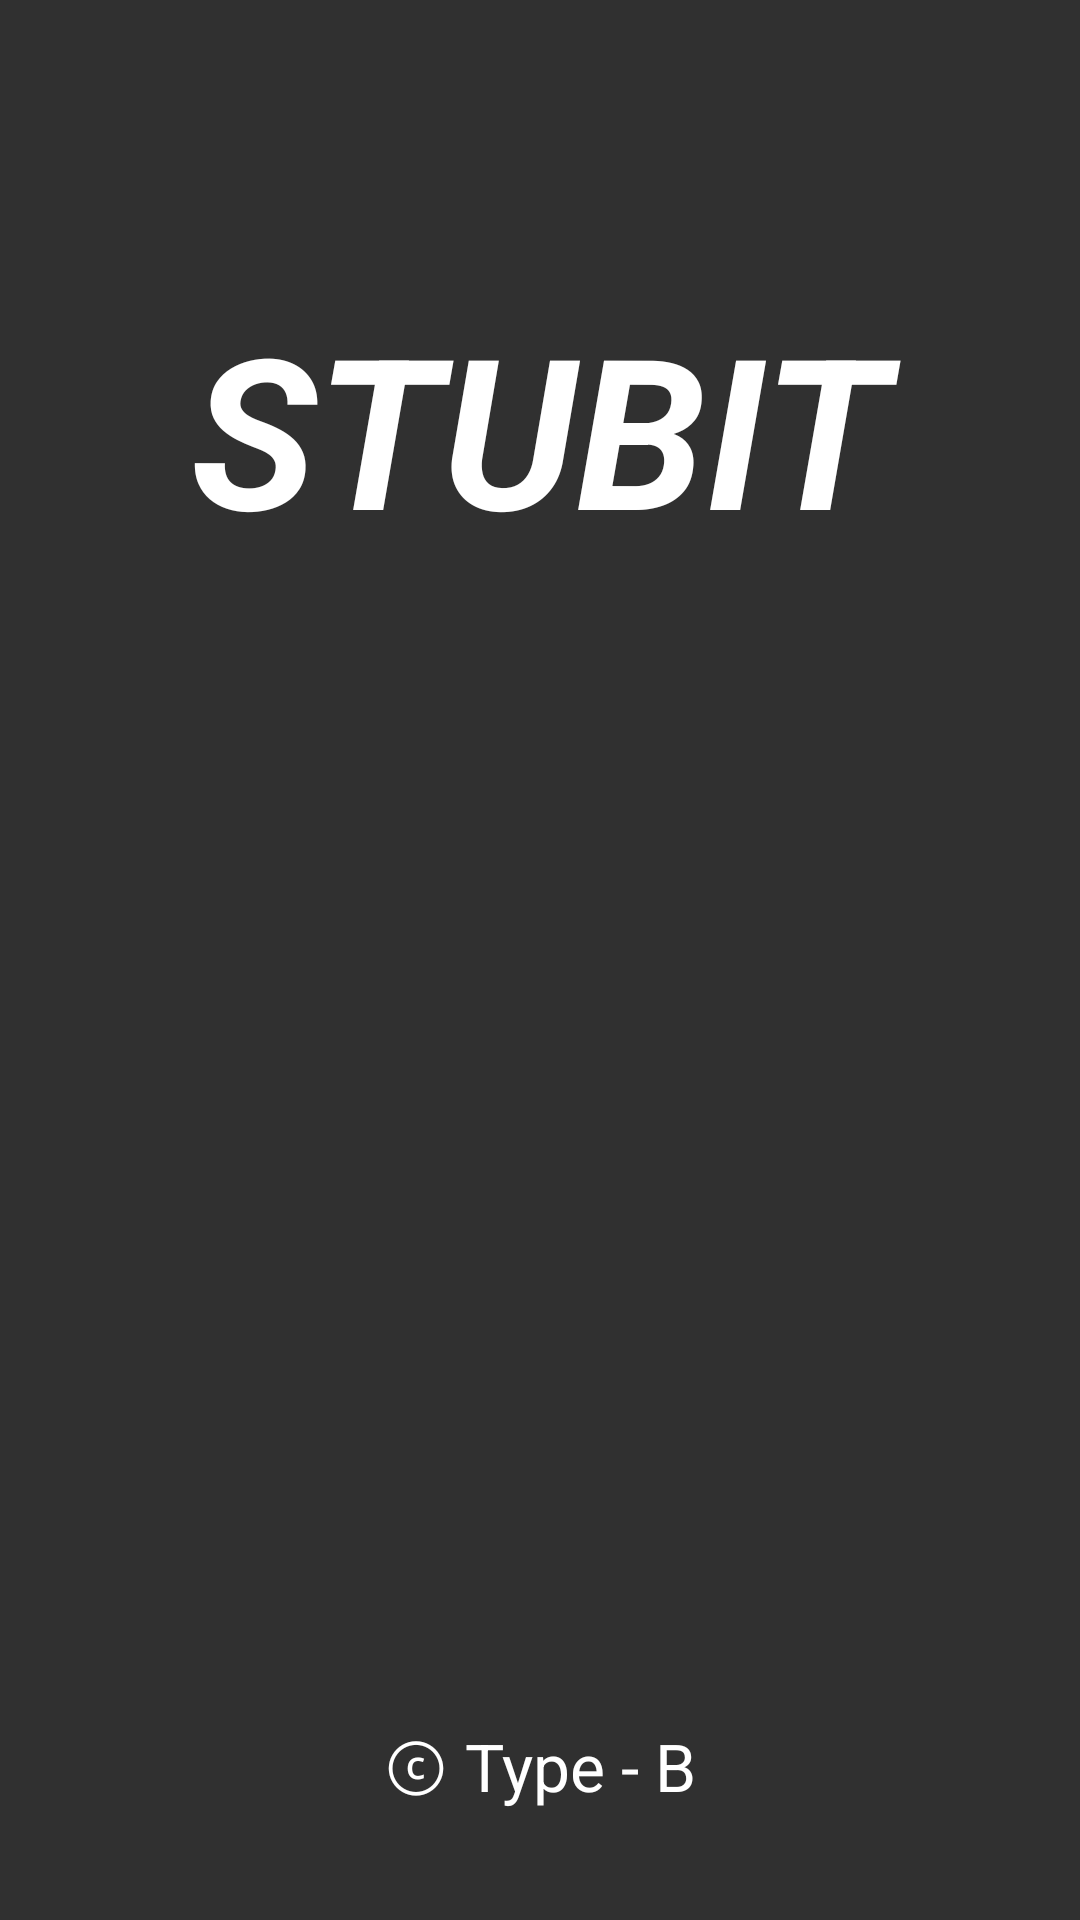

Here is an Android app screen rendered from its layout file. Give the layout XML and the strings, colors and styles it references.
<!-- AndroidManifest.xml: application theme Theme.AppCompat.NoActionBar -->
<!-- res/layout/activity_main.xml -->
<RelativeLayout xmlns:android="http://schemas.android.com/apk/res/android"
    xmlns:tools="http://schemas.android.com/tools" android:layout_width="match_parent"
    android:layout_height="match_parent" android:paddingLeft="@dimen/activity_horizontal_margin"
    android:paddingRight="@dimen/activity_horizontal_margin"
    android:paddingTop="@dimen/activity_vertical_margin"
    android:paddingBottom="@dimen/activity_vertical_margin"
    android:background="@drawable/bg1"
    tools:context="com.example.bit_user.myapplication.MainActivity"
    >
    <LinearLayout
        android:orientation="vertical"
        android:layout_width="match_parent"
        android:layout_height="180dp"
        android:layout_gravity="top|center_vertical">

        <TextView
            android:layout_width="match_parent"
            android:layout_height="wrap_content"
            android:textAppearance="?android:attr/textAppearanceLarge"
            android:text="STUBIT"
            android:id="@+id/textView13"
            android:layout_gravity="center_horizontal"
            android:layout_marginTop="80dp"
            android:textSize="70dp"
            android:textStyle="bold|italic"
            android:textColor="#fff"
            android:textAlignment="center" />
    </LinearLayout>

    <TextView
        android:layout_width="wrap_content"
        android:layout_height="wrap_content"
        android:textAppearance="?android:attr/textAppearanceLarge"
        android:text="ⓒ Type - B"
        android:id="@+id/textView10"
        android:layout_marginBottom="20dp"
        android:textColor="#fff"
        android:layout_alignParentBottom="true"
        android:layout_centerHorizontal="true" />

</RelativeLayout>
<!-- resources referenced by this layout -->
<resources>
  <dimen name="activity_horizontal_margin">16dp</dimen>
  <dimen name="activity_vertical_margin">16dp</dimen>
</resources>
